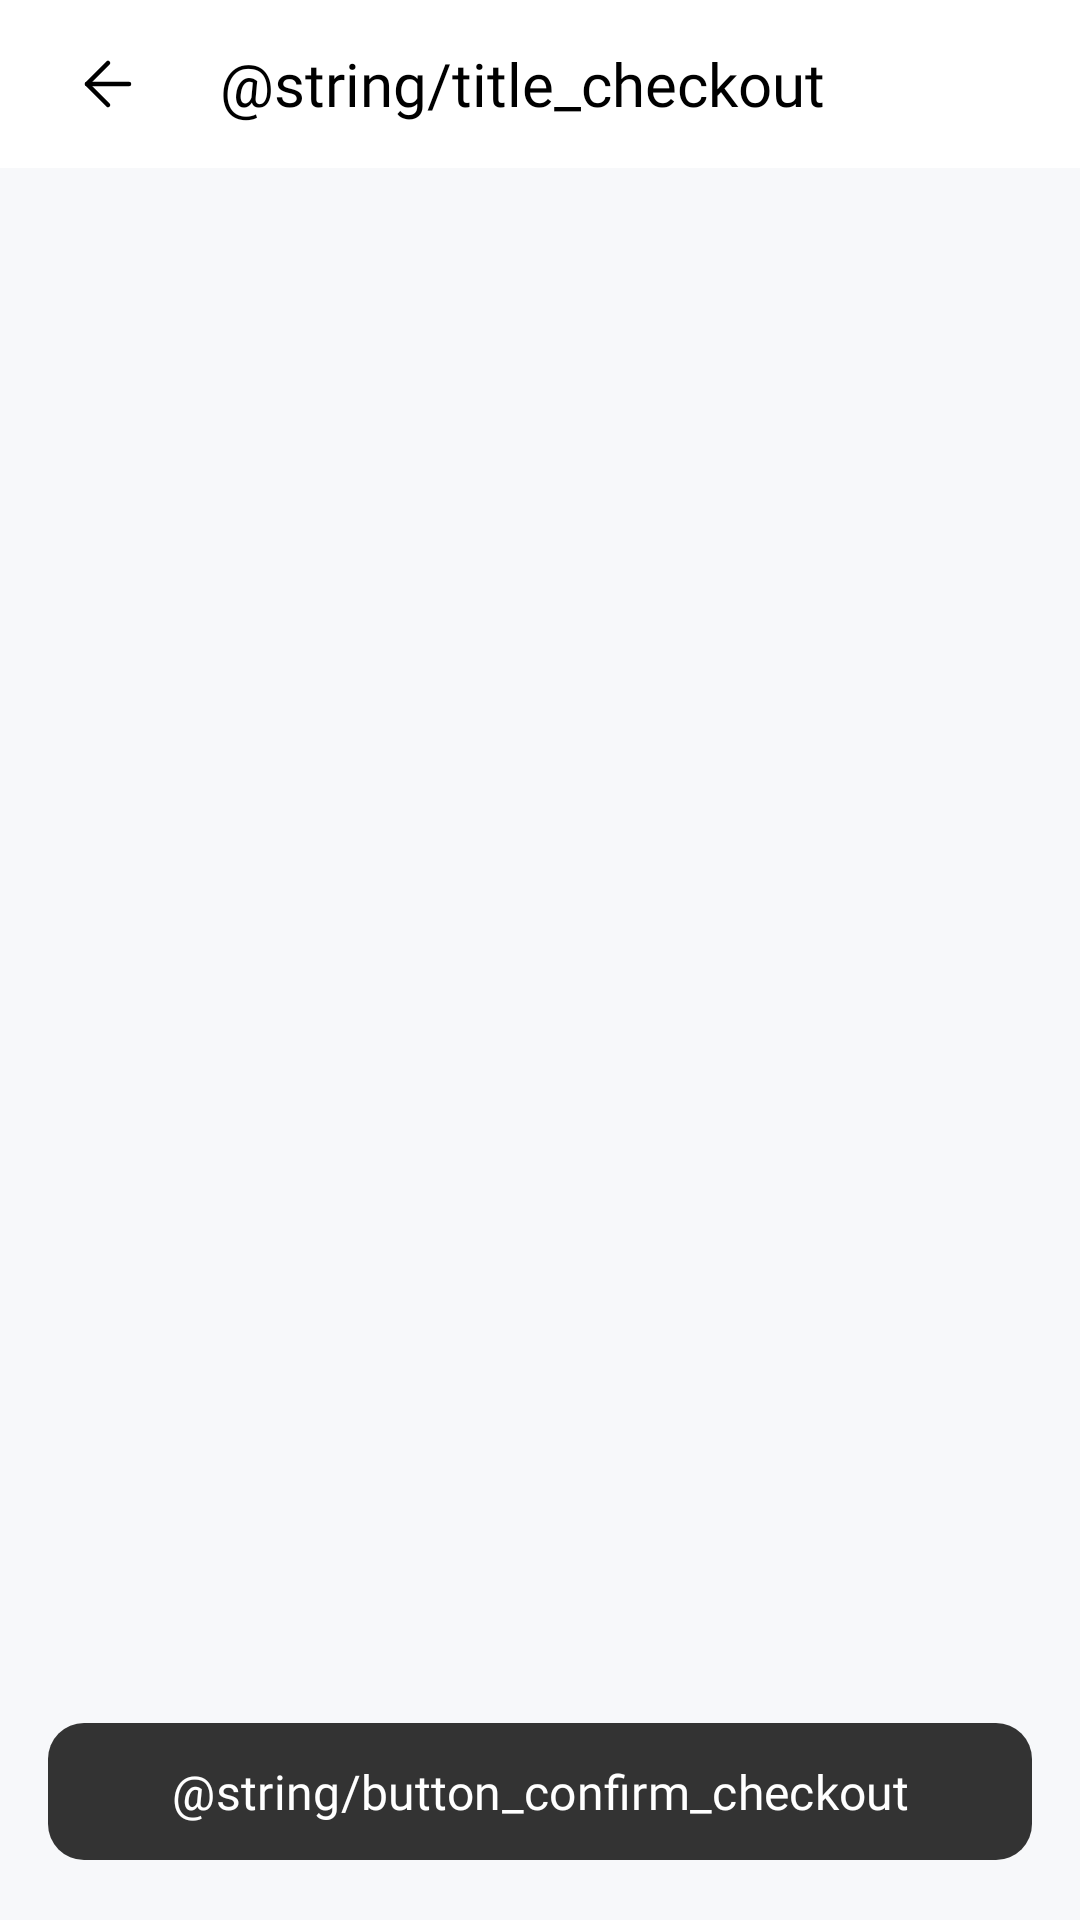

Layout XML and referenced resources for this Android screen:
<!-- AndroidManifest.xml: application theme Theme.TindaScan -->
<!-- res/layout/fragment_checkout.xml -->
<?xml version="1.0" encoding="utf-8"?>
<LinearLayout xmlns:android="http://schemas.android.com/apk/res/android"
    xmlns:app="http://schemas.android.com/apk/res-auto"
    android:layout_width="match_parent"
    android:layout_height="match_parent"
    android:orientation="vertical"
    android:background="#F7F8FA"
    android:fitsSystemWindows="true">

    <com.google.android.material.appbar.MaterialToolbar
        android:layout_width="match_parent"
        android:layout_height="56dp"
        android:background="@color/white"
        android:elevation="4dp"
        android:paddingStart="4dp"
        android:paddingEnd="16dp"
        app:contentInsetStart="0dp">

        <ImageButton
            android:id="@+id/btn_back_to_cart"
            android:layout_width="48dp"
            android:layout_height="48dp"
            android:layout_gravity="start|center_vertical"
            android:layout_marginStart="8dp"
            android:background="?attr/selectableItemBackgroundBorderless"
            android:contentDescription="Back"
            android:src="@drawable/ic_back_btn"
            app:tint="@color/black" />

        <TextView
            android:layout_width="wrap_content"
            android:layout_height="wrap_content"
            android:layout_gravity="center"
            android:fontFamily="@font/notosansbold"
            android:text="@string/title_checkout"
            android:textColor="@android:color/black"
            android:textSize="20sp" />

    </com.google.android.material.appbar.MaterialToolbar>

    <LinearLayout
        android:layout_width="match_parent"
        android:layout_height="match_parent"
        android:orientation="vertical"
        android:padding="16dp">

        <ScrollView
            android:layout_width="match_parent"
            android:layout_height="0dp"
            android:layout_weight="1"
            android:scrollbars="none">

            <LinearLayout
                android:id="@+id/checkout_items_container"
                android:layout_width="match_parent"
                android:layout_height="wrap_content"
                android:orientation="vertical" />
        </ScrollView>

        <com.google.android.material.button.MaterialButton
            android:id="@+id/btn_confirm_checkout"
            android:layout_width="match_parent"
            android:layout_height="wrap_content"
            android:layout_marginTop="16dp"
            android:fontFamily="@font/notosanssemibold"
            android:paddingVertical="12dp"
            android:text="@string/button_confirm_checkout"
            android:textAllCaps="false"
            android:textColor="@color/white"
            android:textSize="16sp"
            app:backgroundTint="@color/primaryColor"
            app:cornerRadius="12dp" />

    </LinearLayout>

</LinearLayout>
<!-- resources referenced by this layout -->
<resources>
  <color name="black">#FF000000</color>
  <color name="primaryColor">#333</color>
  <color name="white">#FFFFFFFF</color>
  <!-- drawable ic_back_btn (drawable) -->
  <vector xmlns:android="http://schemas.android.com/apk/res/android"
      android:width="24dp"
      android:height="24dp"
      android:viewportWidth="24"
      android:viewportHeight="24">
    <path
        android:pathData="M19,12H5"
        android:strokeLineJoin="round"
        android:strokeWidth="1.5"
        android:fillColor="#00000000"
        android:strokeColor="#000000"
        android:strokeLineCap="round"/>
    <path
        android:pathData="m12,19 l-7,-7 7,-7"
        android:strokeLineJoin="round"
        android:strokeWidth="1.5"
        android:fillColor="#00000000"
        android:strokeColor="#000000"
        android:strokeLineCap="round"/>
  </vector>
  <style name="Theme.TindaScan" parent="Base.Theme.TindaScan" />
  <style name="Base.Theme.TindaScan" parent="Theme.Material3.DayNight.NoActionBar">
          
          
      </style>
</resources>
